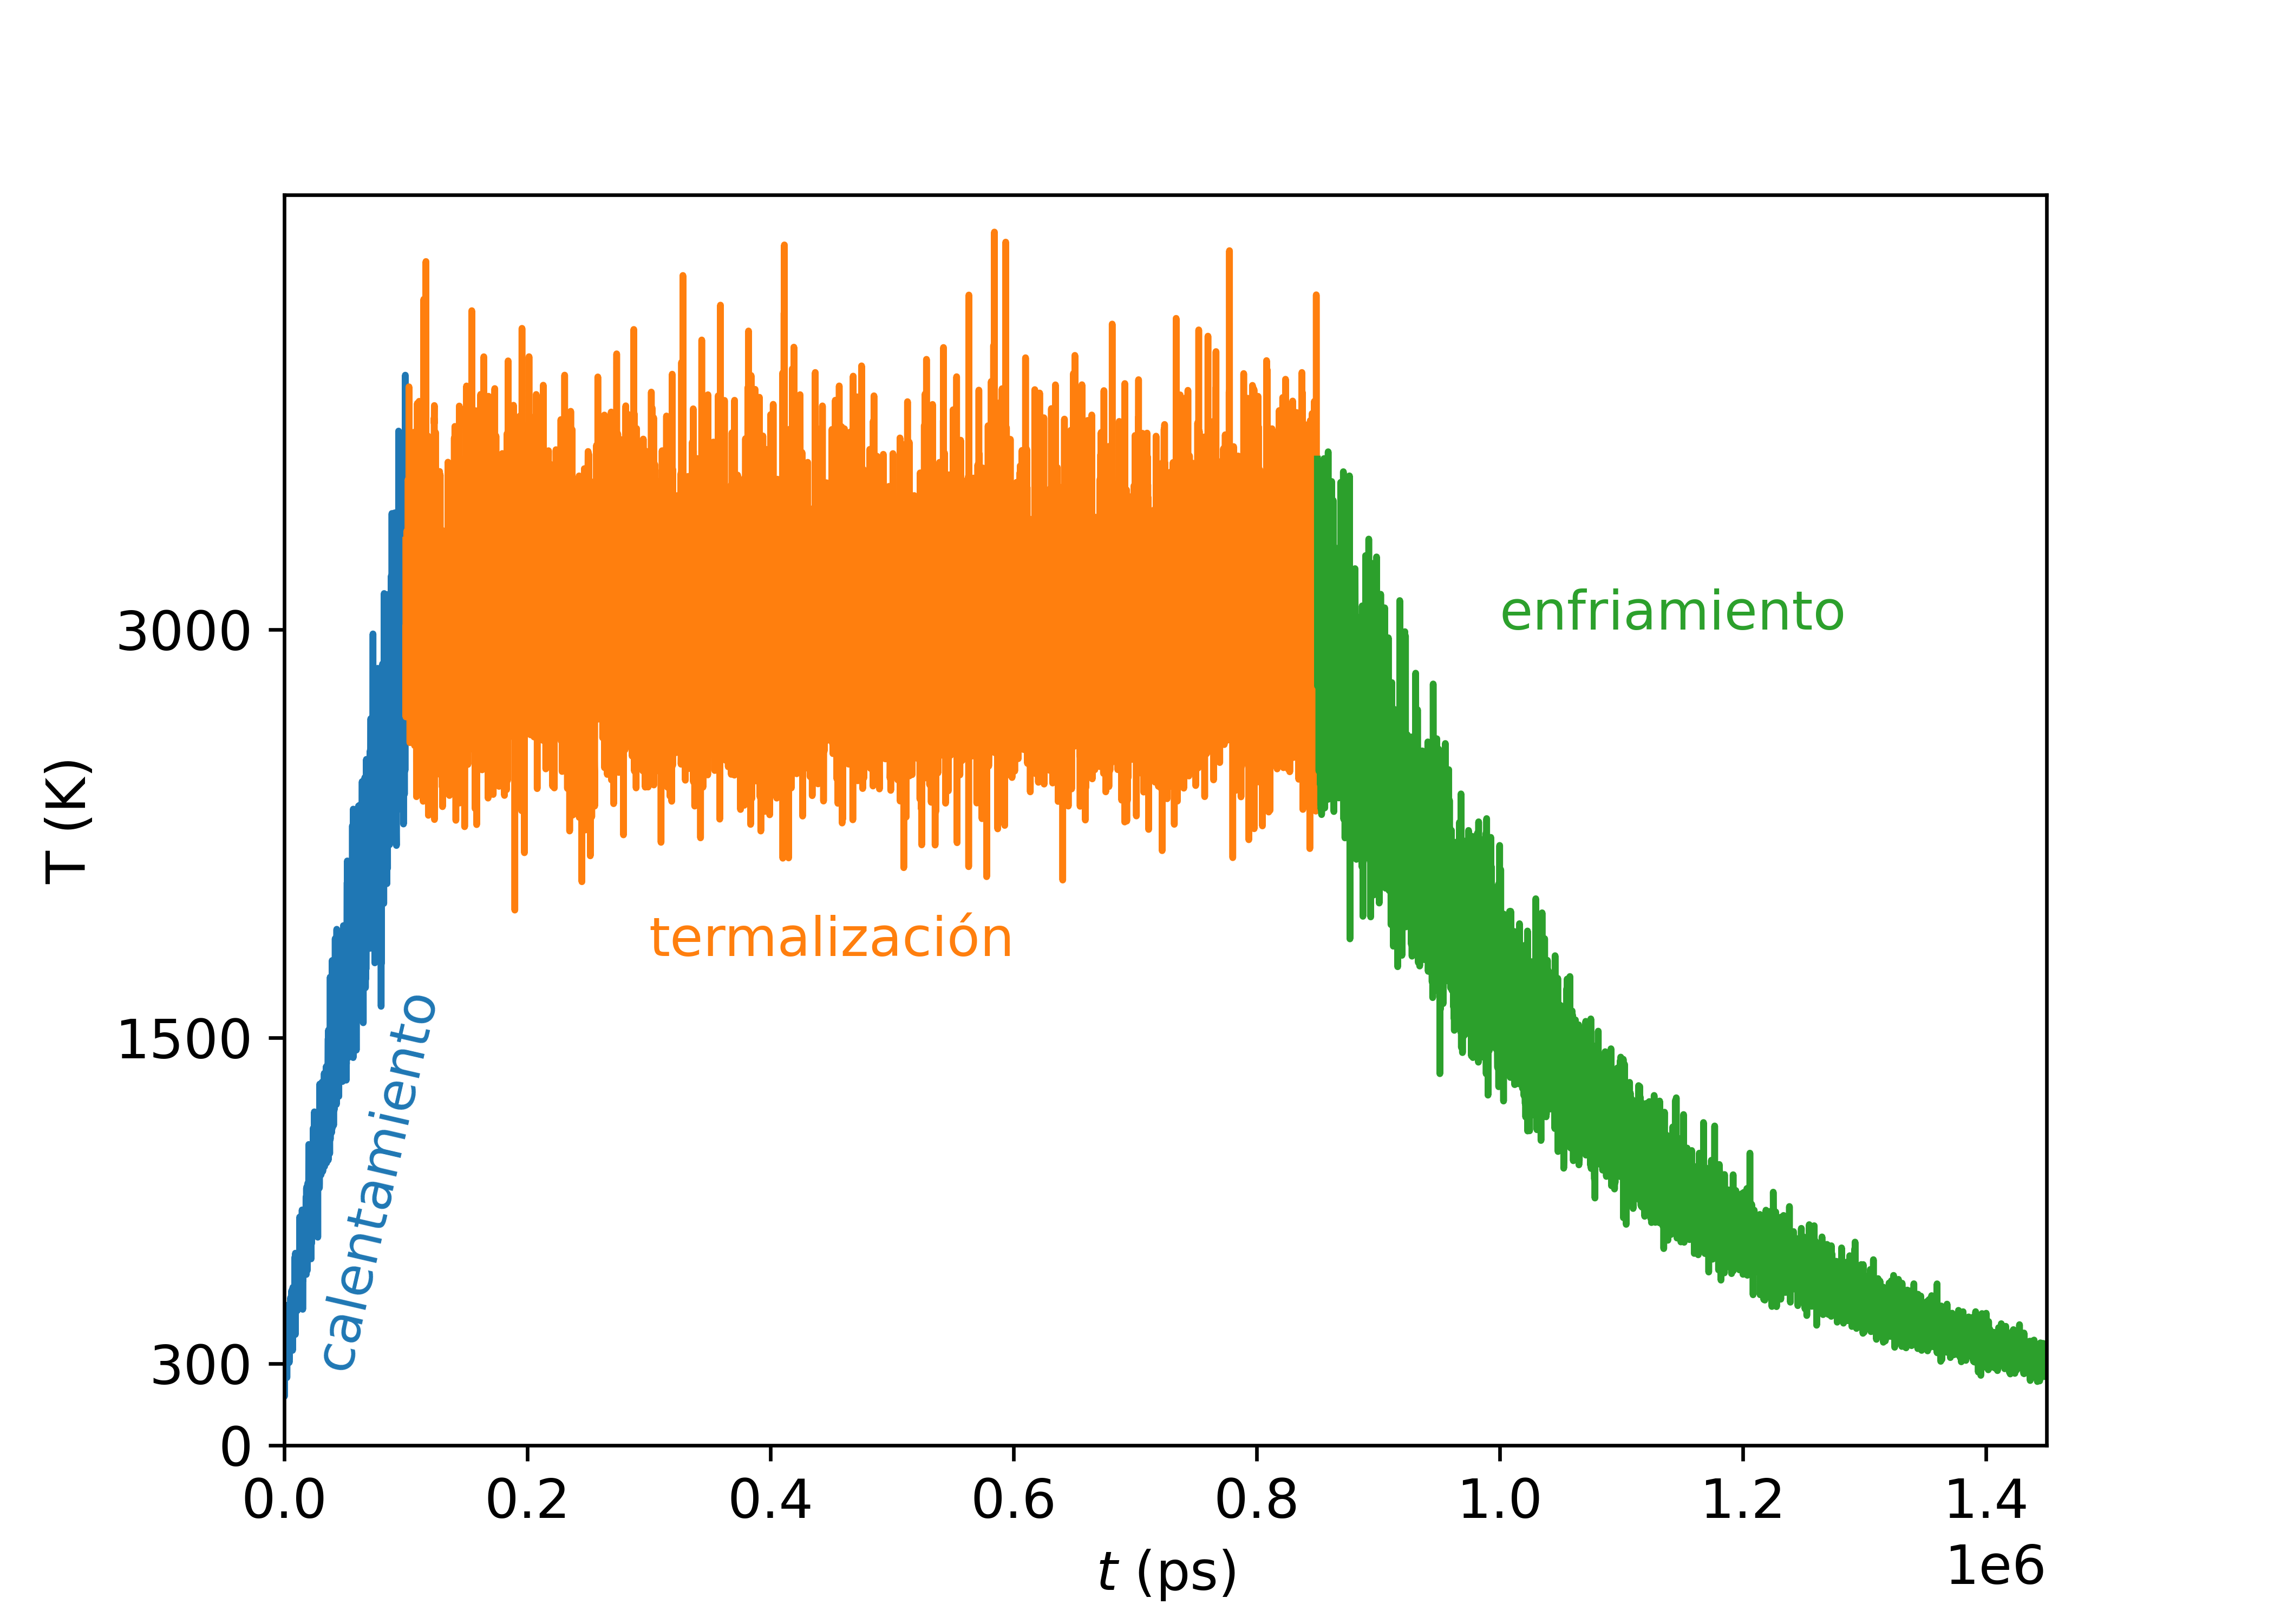

Reproduce this figure in Python.
#!/usr/bin/env python
# -*- coding: utf-8 -*-

# Copyright (c) 2024, Francisco Fernandez
# License: CC BY-SA 4.0
#   https://github.com/fernandezfran/thesis/blob/main/LICENSE
import matplotlib.pyplot as plt
import numpy as np

t_ramp = np.loadtxt("_t_ramp.dat")
x = list(range(0, 100 * len(t_ramp), 100))

plt.rcParams.update({"font.size": 12})

fig, ax = plt.subplots(figsize=(7, 5))

ax.text(0.02e6, 300, "calentamiento", rotation=77, color="tab:blue")
ax.plot(x[:1000], t_ramp[:1000])

ax.text(0.3e6, 1800, "termalización", color="tab:orange")
ax.plot(x[1000:8500], t_ramp[1000:8500])

ax.text(1e6, 3000, "enfriamiento", color="tab:green")
ax.plot(x[8500:], t_ramp[8500:])

ax.set_xlim((0.0, 1.45e6))
ax.set_xlabel(r"$t$ (ps)")

ax.set_ylim((0, 4600))
ax.set_yticks([0, 300, 1500, 3000])
ax.set_ylabel("T (K)")

fig.savefig("_t_ramp.png", dpi=600)
